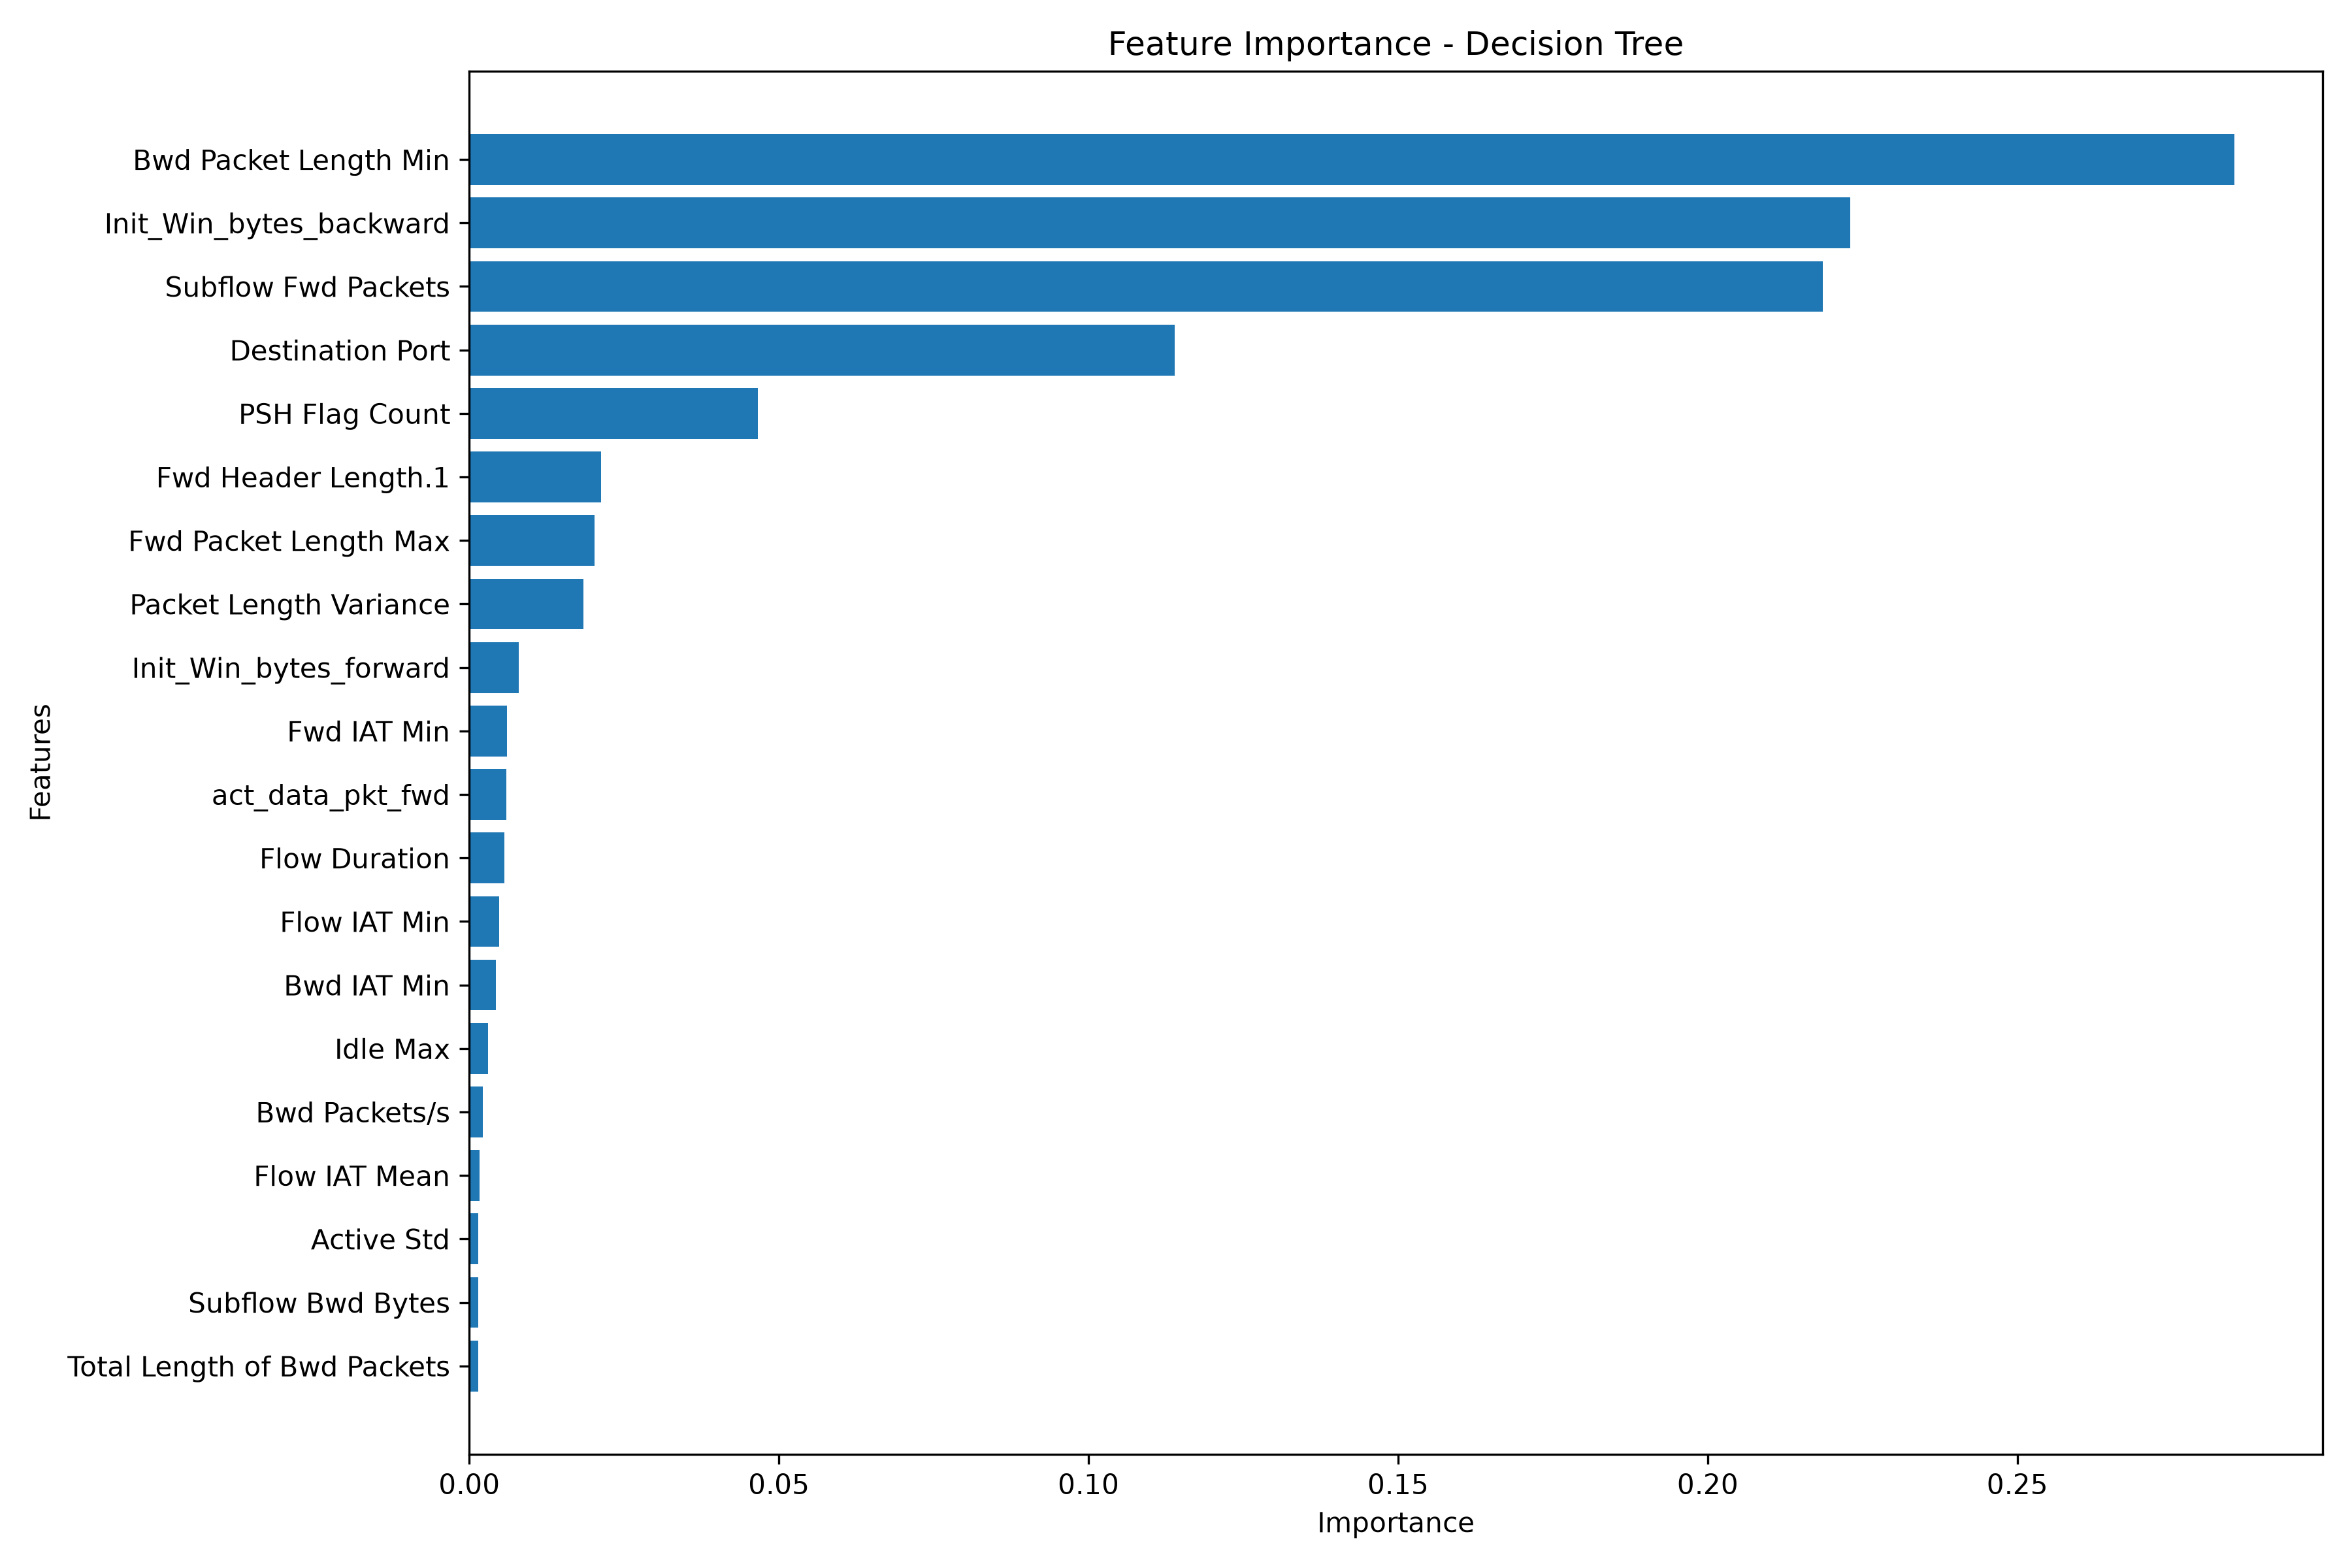

Data behind this chart, as committed beside it:
Feature, Importance
Bwd Packet Length Min, 0.285
Init_Win_bytes_backward, 0.223
Subflow Fwd Packets, 0.2186
Destination Port, 0.114
PSH Flag Count, 0.04656
Fwd Header Length.1, 0.02124
Fwd Packet Length Max, 0.02022
Packet Length Variance, 0.01844
Init_Win_bytes_forward, 0.007995
Fwd IAT Min, 0.006115
act_data_pkt_fwd, 0.005991
Flow Duration, 0.005618
Flow IAT Min, 0.004779
Bwd IAT Min, 0.004341
Idle Max, 0.003004
Bwd Packets/s, 0.002198
Flow IAT Mean, 0.001647
Active Std, 0.001473
Subflow Bwd Bytes, 0.001452
Total Length of Bwd Packets, 0.00143
Flow Bytes/s, 0.001032
Fwd IAT Mean, 0.0009289
URG Flag Count, 0.0007441
Fwd IAT Std, 0.0005708
min_seg_size_forward, 0.0004915
FIN Flag Count, 0.0004865
Bwd Header Length, 0.0004618
Avg Fwd Segment Size, 0.0004231
Flow IAT Max, 0.0003333
Flow Packets/s, 0.0003253
Fwd Packet Length Std, 0.0002499
Fwd IAT Total, 0.0002292
Average Packet Size, 0.0001667
Subflow Fwd Bytes, 0.000125
Fwd Packets/s, 0.0001094
Total Length of Fwd Packets, 7.499999999999995e-05
Fwd IAT Max, 5.8884803921568584e-05
Bwd IAT Std, 2.6960784313725534e-05
Fwd Header Length, 1.223584795249577e-05
Bwd Packet Length Std, 0.0
Bwd Packet Length Max, 0.0
Bwd Packet Length Mean, 0.0
Fwd Packet Length Min, 0.0
Total Fwd Packets, 0.0
Total Backward Packets, 0.0
Fwd Packet Length Mean, 0.0
RST Flag Count, 0.0
SYN Flag Count, 0.0
Packet Length Mean, 0.0
Packet Length Std, 0.0
Max Packet Length, 0.0
Min Packet Length, 0.0
Bwd PSH Flags, 0.0
Fwd PSH Flags, 0.0
Fwd URG Flags, 0.0
Bwd URG Flags, 0.0
Bwd IAT Mean, 0.0
Bwd IAT Max, 0.0
Flow IAT Std, 0.0
Bwd IAT Total, 0.0
... 18 more rows
